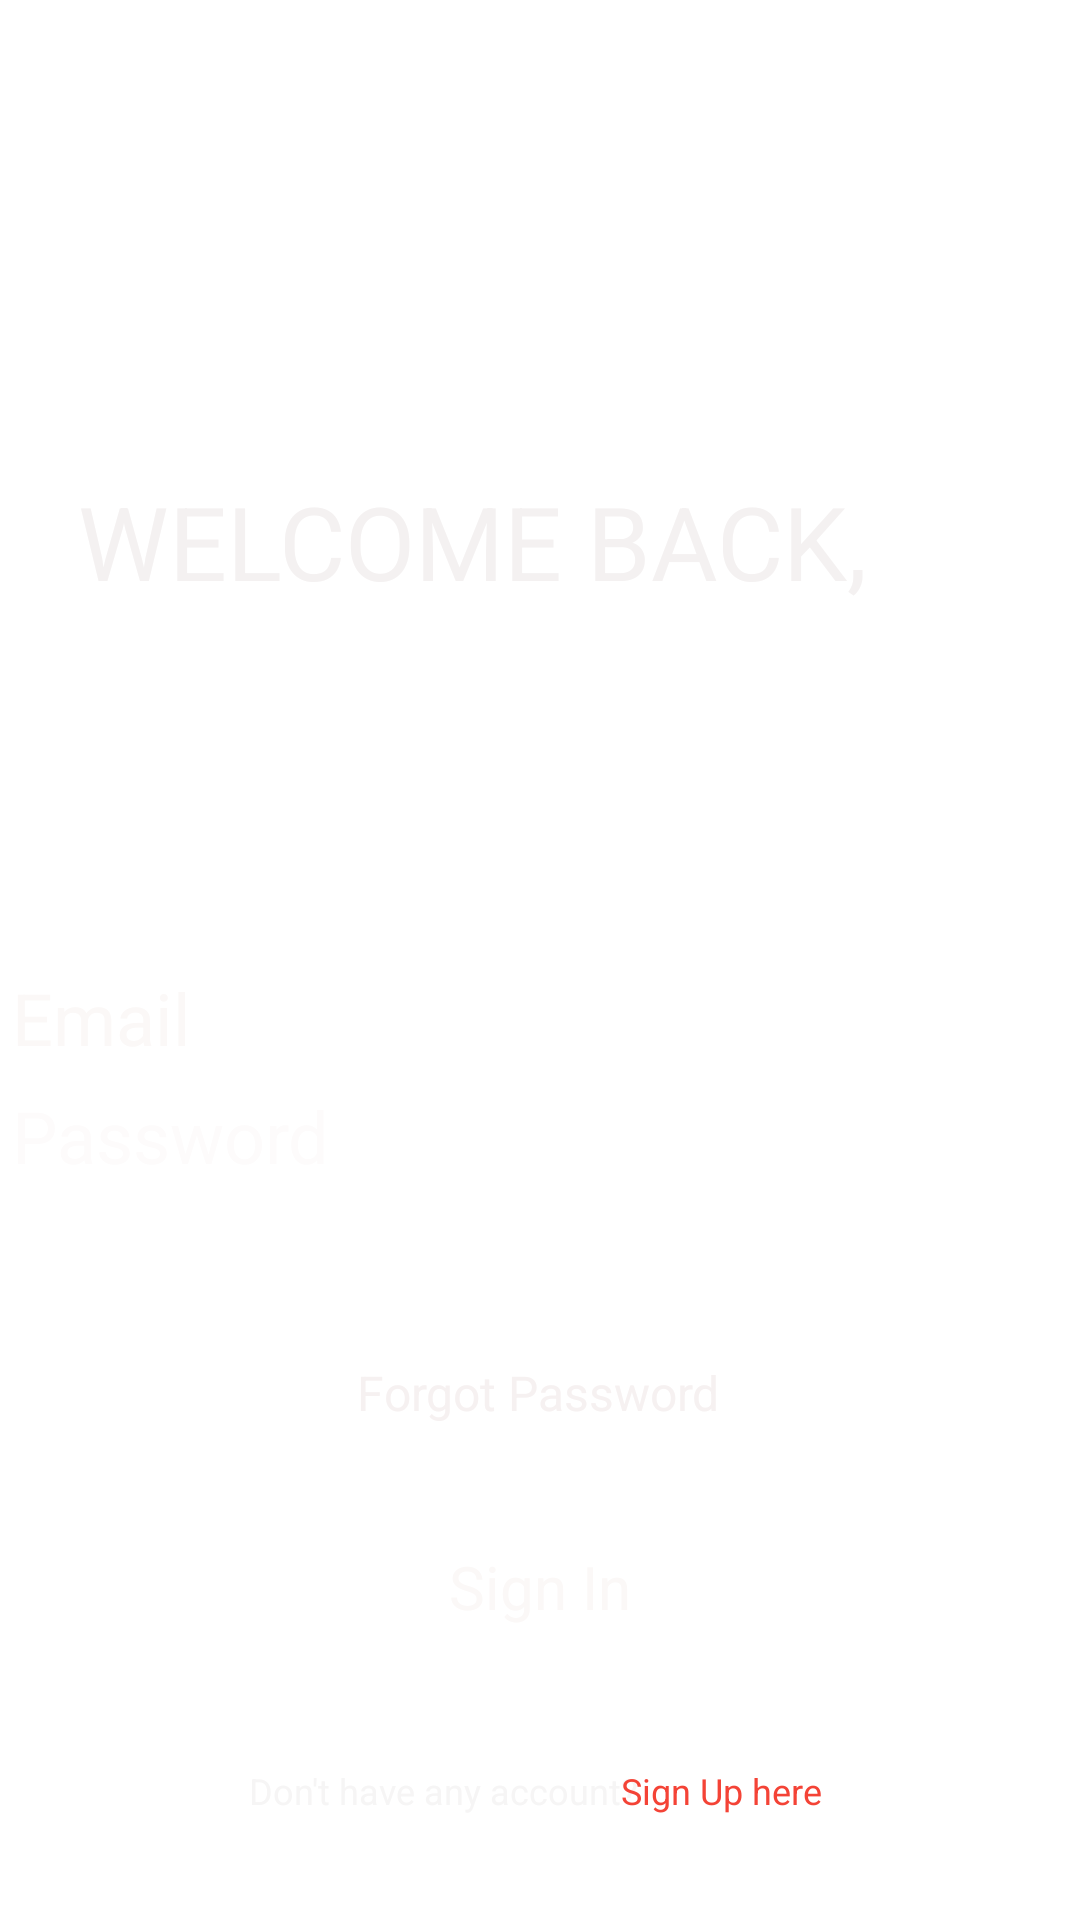

Reconstruct the res/layout file that produces this screen, plus the resources it refers to.
<!-- AndroidManifest.xml: application theme Theme.Fitness -->
<!-- res/layout/activity_login.xml -->
<?xml version="1.0" encoding="utf-8"?>
<androidx.constraintlayout.widget.ConstraintLayout xmlns:android="http://schemas.android.com/apk/res/android"
    xmlns:app="http://schemas.android.com/apk/res-auto"
    xmlns:tools="http://schemas.android.com/tools"
    android:layout_width="match_parent"
    android:layout_height="match_parent"
    tools:context=".Login">

    <ImageView
        android:id="@+id/imageView3"
        android:layout_width="445dp"
        android:layout_height="824dp"
        app:layout_constraintBottom_toBottomOf="parent"
        app:layout_constraintEnd_toEndOf="parent"
        app:layout_constraintStart_toStartOf="parent"
        app:layout_constraintTop_toTopOf="parent"
        app:srcCompat="@drawable/signin" />

    <ImageView
        android:id="@+id/imageView5"
        android:layout_width="573dp"
        android:layout_height="953dp"
        app:layout_constraintBottom_toBottomOf="parent"
        app:layout_constraintEnd_toEndOf="parent"
        app:layout_constraintStart_toStartOf="@+id/imageView3"
        app:layout_constraintTop_toTopOf="parent"
        app:srcCompat="@drawable/rectangle" />

    <LinearLayout
        android:id="@+id/linearLayout"
        android:layout_width="352dp"
        android:layout_height="144dp"
        android:layout_marginStart="16dp"
        android:layout_marginTop="150dp"
        android:layout_marginEnd="16dp"
        android:orientation="vertical"
        app:layout_constraintBottom_toBottomOf="parent"
        app:layout_constraintEnd_toEndOf="parent"
        app:layout_constraintStart_toStartOf="parent"
        app:layout_constraintTop_toTopOf="parent">

        <TextView
            android:id="@+id/textView4"
            android:layout_width="match_parent"
            android:layout_height="wrap_content"
            android:backgroundTint="@color/pplwhite"
            android:text="@string/email"
            android:textColor="@color/slwhite"
            android:textSize="24sp" />

        <EditText
            android:id="@+id/editTextText"
            android:layout_width="match_parent"
            android:layout_height="wrap_content"
            android:backgroundTint="@color/white"
            android:ems="10"
            android:inputType="text"
            android:textColor="#F3EFEF"
            android:textColorHint="#F3EFEF" />

        <TextView
            android:id="@+id/textView5"
            android:layout_width="match_parent"
            android:layout_height="wrap_content"
            android:text="@string/password"
            android:textColor="#FDFBFB"
            android:textSize="24sp" />

        <EditText
            android:id="@+id/editTextText2"
            android:layout_width="match_parent"
            android:layout_height="wrap_content"
            android:backgroundTint="#F8F5F5"
            android:ems="10"
            android:inputType="text"
            android:textColor="#F3EFEF" />

    </LinearLayout>

    <TextView
        android:id="@+id/textView6"
        android:layout_width="wrap_content"
        android:layout_height="wrap_content"
        android:text="@string/forgot_password"
        android:textAlignment="center"
        android:textColor="@color/pealwhite"
        android:textSize="16sp"
        app:layout_constraintBottom_toBottomOf="parent"
        app:layout_constraintEnd_toEndOf="parent"
        app:layout_constraintHorizontal_bias="0.498"
        app:layout_constraintStart_toStartOf="parent"
        app:layout_constraintTop_toTopOf="parent"
        app:layout_constraintVertical_bias="0.733" />

    <Button
        android:id="@+id/button4"
        android:layout_width="211dp"
        android:layout_height="57dp"
        android:layout_marginStart="16dp"
        android:layout_marginEnd="16dp"
        android:backgroundTint="@color/orange"
        android:text="Sign In"
        android:textAlignment="center"
        android:textColor="@color/slwhite"
        android:textSize="20sp"
        app:layout_constraintBottom_toBottomOf="parent"
        app:layout_constraintEnd_toEndOf="parent"
        app:layout_constraintStart_toStartOf="parent"
        app:layout_constraintTop_toTopOf="parent"
        app:layout_constraintVertical_bias="0.884" />

    <TextView
        android:id="@+id/textView7"
        android:layout_width="wrap_content"
        android:layout_height="wrap_content"
        android:text="@string/don_t_have_any_account"
        android:textColor="@color/pplwhite"
        android:textSize="12sp"
        app:layout_constraintBottom_toBottomOf="parent"
        app:layout_constraintEnd_toEndOf="parent"
        app:layout_constraintHorizontal_bias="0.36"
        app:layout_constraintStart_toStartOf="parent"
        app:layout_constraintTop_toTopOf="parent"
        app:layout_constraintVertical_bias="0.944" />

    <TextView
        android:id="@+id/textView8"
        android:layout_width="wrap_content"
        android:layout_height="wrap_content"
        android:text="@string/sign_up_here"
        android:textColor="@color/orange"
        android:textSize="12sp"
        app:layout_constraintBottom_toBottomOf="parent"
        app:layout_constraintEnd_toEndOf="parent"
        app:layout_constraintHorizontal_bias="0.707"
        app:layout_constraintStart_toStartOf="parent"
        app:layout_constraintTop_toTopOf="parent"
        app:layout_constraintVertical_bias="0.944" />

    <TextView
        android:id="@+id/textView9"
        android:layout_width="wrap_content"
        android:layout_height="45dp"
        android:layout_marginStart="16dp"
        android:shadowColor="@color/slwhite"
        android:text="@string/welcome_back"
        android:textColor="@color/slimwhite"
        android:textSize="34sp"
        app:layout_constraintBottom_toBottomOf="parent"
        app:layout_constraintEnd_toEndOf="parent"
        app:layout_constraintHorizontal_bias="0.126"
        app:layout_constraintStart_toStartOf="parent"
        app:layout_constraintTop_toTopOf="parent"
        app:layout_constraintVertical_bias="0.265" />

</androidx.constraintlayout.widget.ConstraintLayout>
<!-- resources referenced by this layout -->
<resources>
  <color name="orange">#F44336</color>
  <color name="pealwhite">#F6F1F1</color>
  <color name="pplwhite">#F6F5F5</color>
  <color name="slimwhite">#F4F1F1</color>
  <color name="slwhite">#FBF8F7</color>
  <color name="white">#FFFFFFFF</color>
  <!-- drawable rectangle: png bitmap (drawable, 155278 bytes) -->
  <string name="don_t_have_any_account">Don\'t have any account?</string>
  <string name="email">Email</string>
  <string name="forgot_password">Forgot Password</string>
  <string name="password">Password</string>
  <string name="sign_up_here">Sign Up here</string>
  <string name="welcome_back">WELCOME BACK,</string>
</resources>
